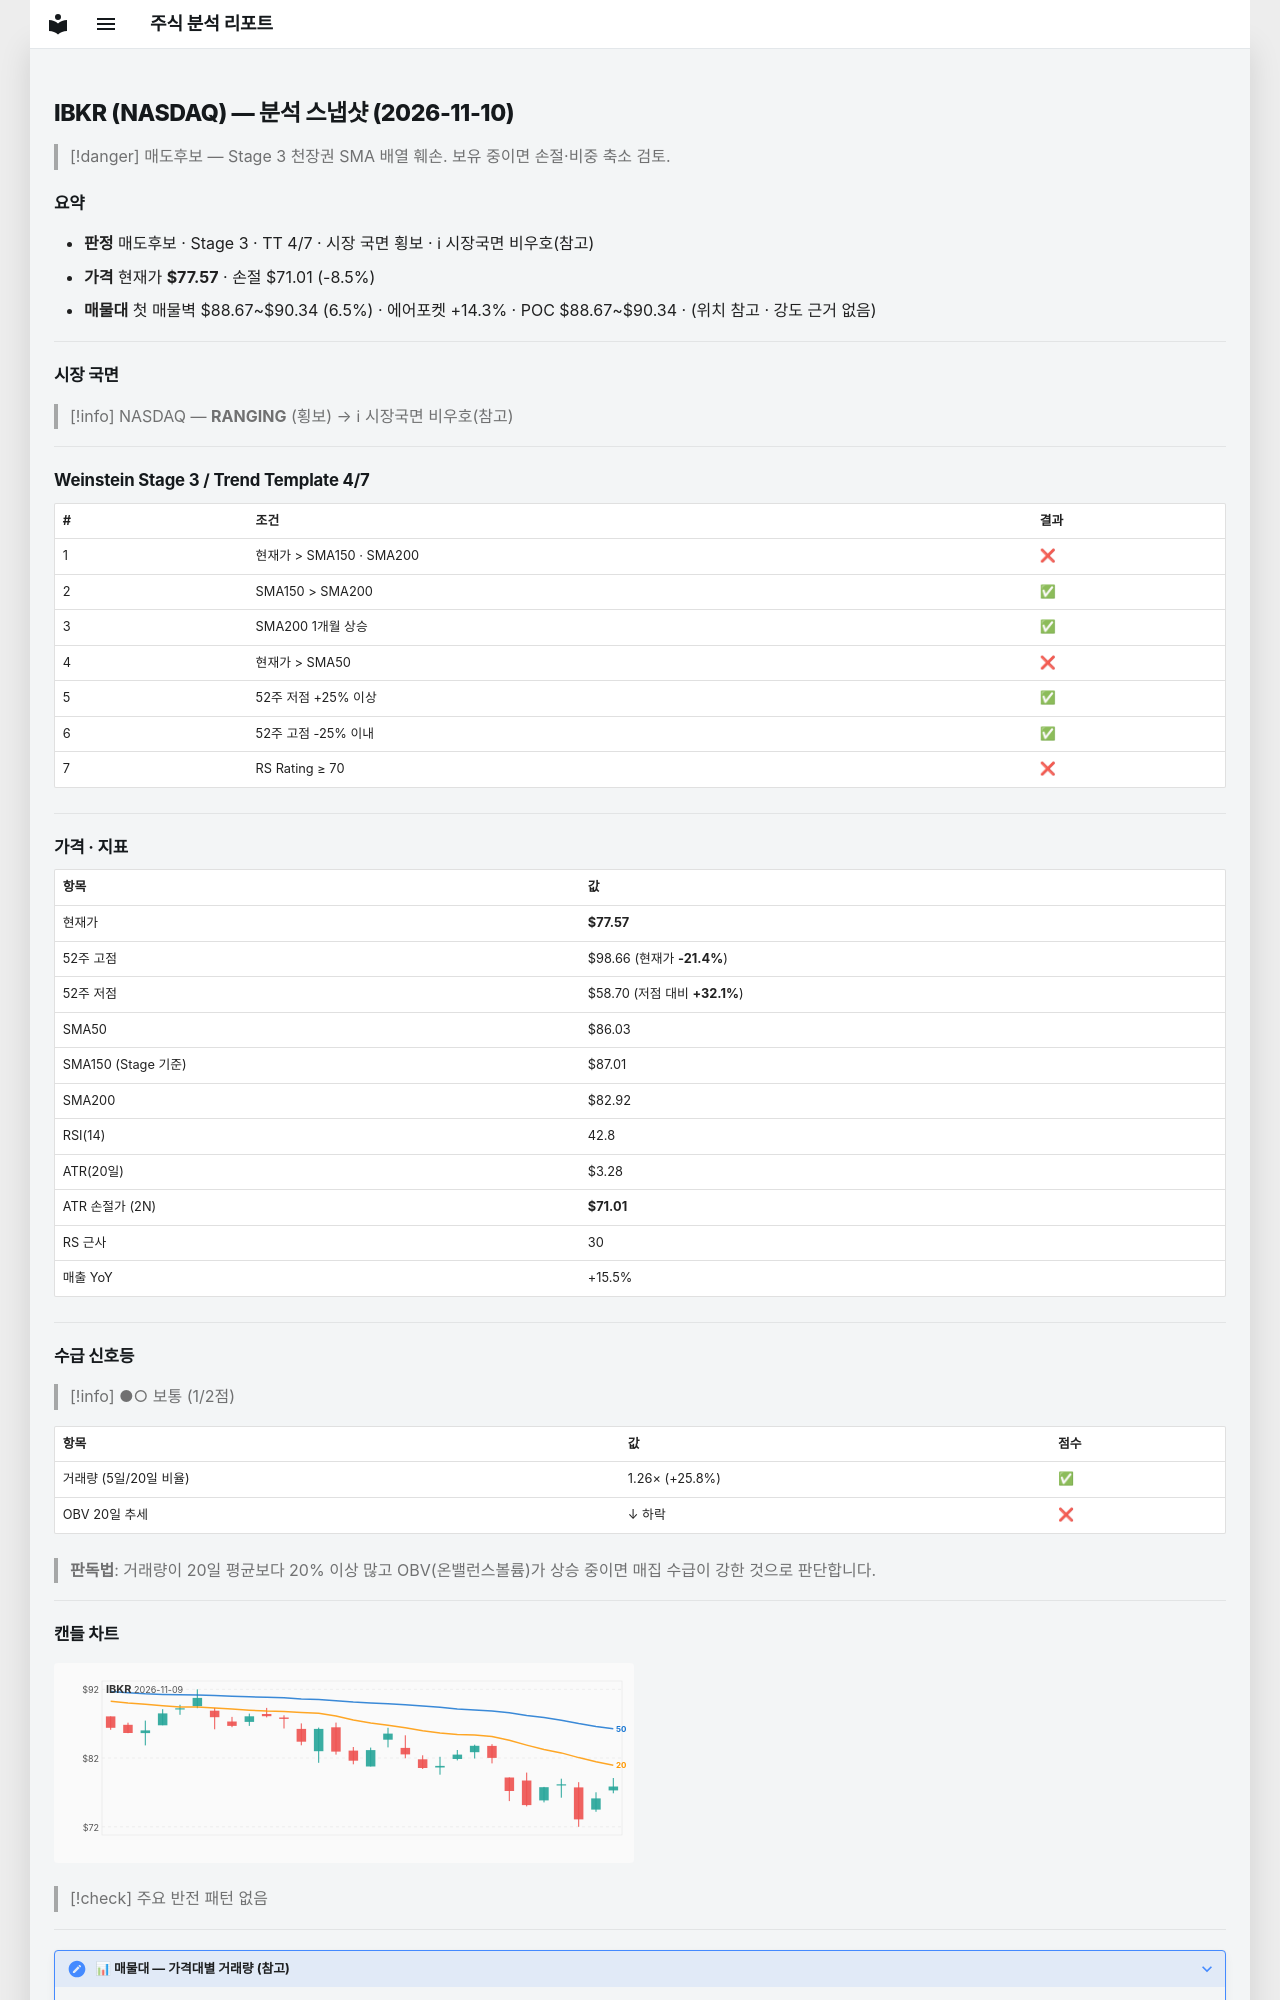

repository: soloandco/stock-reports · page: snapshots/IBKR-2026-11-10/index.html · generator: mkdocs

---
type: analysis-snapshot
title: IBKR 분석 스냅샷
ticker: IBKR
market: NASDAQ
created: 2026-11-10
updated: 2026-11-10
bar-date: 2026-11-09
verdict: 매도후보
real-rr: 3.22
sma50-gap-pct: -9.8
weekly-position: 저항대아래
weekly-overhead-price: 98.66
weekly-overhead-pct: 27.2
stage: 3
trend-template-score: 4
tt-max: 7
ma-set: sma-50-150-200
price: 77.56999969482422
stop-price: 71.0136190410908
market-regime: RANGING
supply-demand-score: 1/2
supply-demand-label: 보통
status: tracking
tags:
  - stock-agent
  - watchlist
  - IBKR
  - analysis
related:
  - "[[analysis-template]]"
---

# IBKR (NASDAQ) — 분석 스냅샷 (2026-11-10)

> [!danger] 매도후보 — Stage 3 천장권
> SMA 배열 훼손. 보유 중이면 손절·비중 축소 검토.

## 요약

- **판정** 매도후보 · Stage 3 · TT 4/7 · 시장 국면 횡보 · ℹ 시장국면 비우호(참고)
- **가격** 현재가 **$77.57** · 손절 $71.01 (-8.5%)
- **매물대** 첫 매물벽 $88.67~$90.34 (6.5%) · 에어포켓 +14.3% · POC $88.67~$90.34 · (위치 참고 · 강도 근거 없음)

---

## 시장 국면

> [!info] NASDAQ — **RANGING** (횡보) → ℹ 시장국면 비우호(참고)

---

## Weinstein Stage 3 / Trend Template 4/7

| # | 조건 | 결과 |
|---|------|------|
| 1 | 현재가 > SMA150 · SMA200 | ❌ |
| 2 | SMA150 > SMA200 | ✅ |
| 3 | SMA200 1개월 상승 | ✅ |
| 4 | 현재가 > SMA50 | ❌ |
| 5 | 52주 저점 +25% 이상 | ✅ |
| 6 | 52주 고점 -25% 이내 | ✅ |
| 7 | RS Rating ≥ 70 | ❌ |

---

## 가격 · 지표

| 항목 | 값 |
|------|---|
| 현재가 | **$77.57** |
| 52주 고점 | $98.66 (현재가 **-21.4%**) |
| 52주 저점 | $58.70 (저점 대비 **+32.1%**) |
| SMA50 | $86.03 |
| SMA150 (Stage 기준) | $87.01 |
| SMA200 | $82.92 |
| RSI(14) | 42.8 |
| ATR(20일) | $3.28 |
| ATR 손절가 (2N) | **$71.01** |
| RS 근사 | 30 |
| 매출 YoY | +15.5% |

---
## 수급 신호등

> [!info] ●○ 보통 (1/2점)

| 항목 | 값 | 점수 |
|------|------|------|
| 거래량 (5일/20일 비율) | 1.26× (+25.8%) | ✅ |
| OBV 20일 추세 | ↓ 하락 | ❌ |

> **판독법**: 거래량이 20일 평균보다 20% 이상 많고 OBV(온밸런스볼륨)가 상승 중이면 매집 수급이 강한 것으로 판단합니다.

---
